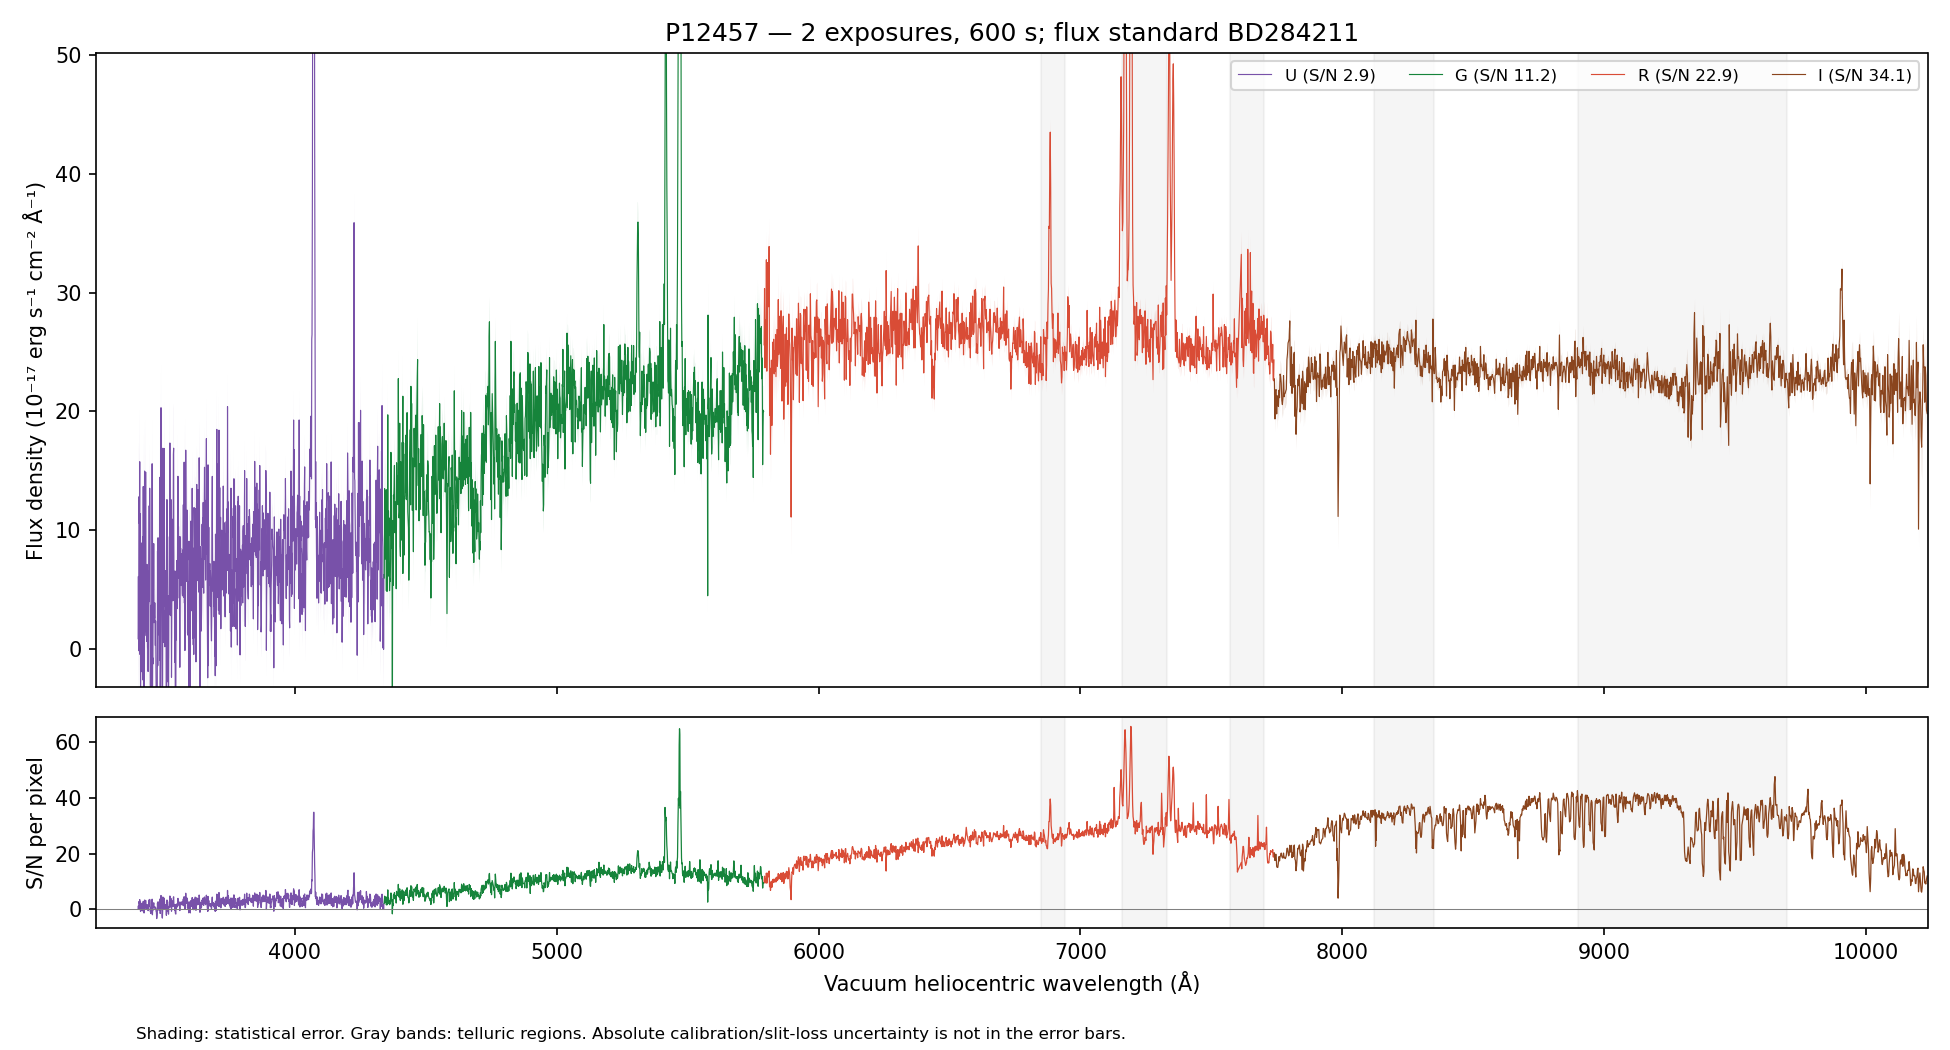

The file beside this chart, header and first rows:
WAVE_VAC_HELIO_A, FLUX, FLUX_ERR, FLUX_UNCORR, ERR_UNCORR, TELLURIC, TELLURIC_ERR, FLUX_ALTSTD, MASK, QUALITY, CHANNEL
3242, 5.162, 6.482, 5.162, 6.482, 1.0, 0.0, 12.46, False, 2, U
3243, 2.916, 6.603, 2.916, 6.603, 1.0, 0.0, 7.043, False, 2, U
3244, 2.274, 6.307, 2.274, 6.307, 1.0, 0.0, 5.494, False, 2, U
3245, 7.513, 6.32, 7.513, 6.32, 1.0, 0.0, 18.17, False, 2, U
3246, 5.602, 6.462, 5.602, 6.462, 1.0, 0.0, 13.56, False, 2, U
3247, 8.704, 6.531, 8.704, 6.531, 1.0, 0.0, 21.1, False, 2, U
3248, 5.886, 6.221, 5.886, 6.221, 1.0, 0.0, 14.29, False, 2, U
3249, -6.122, 8.131, -6.122, 8.131, 1.0, 0.0, -14.88, False, 2, U
3249, 8.076, 8.658, 8.076, 8.658, 1.0, 0.0, 19.63, False, 2, U
3250, -3.14, 5.825, -3.14, 5.825, 1.0, 0.0, -7.643, False, 2, U
3251, -0.3884, 5.826, -0.3884, 5.826, 1.0, 0.0, -0.9469, False, 2, U
3252, -2.726, 5.959, -2.726, 5.959, 1.0, 0.0, -6.656, False, 2, U
3253, -5.708, 5.961, -5.708, 5.961, 1.0, 0.0, -13.96, False, 2, U
3254, 0.6806, 6.011, 0.6806, 6.011, 1.0, 0.0, 1.667, False, 2, U
3255, 17.4, 6.384, 17.4, 6.384, 1.0, 0.0, 42.68, False, 2, U
3256, 2.378, 6.45, 2.378, 6.45, 1.0, 0.0, 5.839, False, 2, U
3257, 9.523, 6.768, 9.523, 6.768, 1.0, 0.0, 23.41, False, 2, U
3258, 9.54, 6.716, 9.54, 6.716, 1.0, 0.0, 23.48, False, 2, U
3259, -8.149, 6.676, -8.149, 6.676, 1.0, 0.0, -20.07, False, 2, U
3260, -1.602, 6.846, -1.602, 6.846, 1.0, 0.0, -3.948, False, 2, U
3261, -1.545, 6.8, -1.545, 6.8, 1.0, 0.0, -3.81, False, 2, U
3262, 24.94, 6.904, 24.94, 6.904, 1.0, 0.0, 61.51, False, 2, U
3263, -9.848, 6.667, -9.848, 6.667, 1.0, 0.0, -24.28, False, 2, U
3264, 1.775, 6.612, 1.775, 6.612, 1.0, 0.0, 4.374, False, 2, U
3265, -7.181, 6.296, -7.181, 6.296, 1.0, 0.0, -17.69, False, 2, U
3266, 4.493, 6.474, 4.493, 6.474, 1.0, 0.0, 11.06, False, 2, U
3267, 2.383, 6.649, 2.383, 6.649, 1.0, 0.0, 5.862, False, 2, U
3268, 3.624, 6.764, 3.624, 6.764, 1.0, 0.0, 8.905, False, 2, U
3269, 2.709, 6.645, 2.709, 6.645, 1.0, 0.0, 6.65, False, 2, U
3270, -3.146, 6.543, -3.146, 6.543, 1.0, 0.0, -7.716, False, 2, U
3271, -3.8, 6.169, -3.8, 6.169, 1.0, 0.0, -9.308, False, 2, U
3272, 6.002, 6.184, 6.002, 6.184, 1.0, 0.0, 14.69, False, 2, U
3273, 8.965, 6.355, 8.965, 6.355, 1.0, 0.0, 21.91, False, 2, U
3274, 5.702, 6.359, 5.702, 6.359, 1.0, 0.0, 13.92, False, 2, U
3275, 2.384, 6.369, 2.384, 6.369, 1.0, 0.0, 5.813, False, 2, U
3277, 14.58, 6.335, 14.58, 6.335, 1.0, 0.0, 35.51, False, 2, U
3278, 6.299, 6.148, 6.299, 6.148, 1.0, 0.0, 15.33, False, 2, U
3279, -4.163, 5.933, -4.163, 5.933, 1.0, 0.0, -10.12, False, 2, U
3280, 9.168, 5.988, 9.168, 5.988, 1.0, 0.0, 22.27, False, 2, U
3281, 1.272, 5.906, 1.272, 5.906, 1.0, 0.0, 3.089, False, 2, U
3282, -4.795, 5.882, -4.795, 5.882, 1.0, 0.0, -11.64, False, 2, U
3283, 8.037, 5.916, 8.037, 5.916, 1.0, 0.0, 19.5, False, 2, U
3284, 2.912, 5.854, 2.912, 5.854, 1.0, 0.0, 7.065, False, 2, U
3285, -5.846, 5.912, -5.846, 5.912, 1.0, 0.0, -14.18, False, 2, U
3286, 11.23, 6.049, 11.23, 6.049, 1.0, 0.0, 27.23, False, 2, U
3287, 8.035, 5.769, 8.035, 5.769, 1.0, 0.0, 19.49, False, 2, U
3288, 8.993, 5.656, 8.993, 5.656, 1.0, 0.0, 21.82, False, 2, U
3289, 6.41, 5.724, 6.41, 5.724, 1.0, 0.0, 15.56, False, 2, U
3290, 2.521, 6.046, 2.521, 6.046, 1.0, 0.0, 6.12, False, 2, U
3291, 1.398, 6.27, 1.398, 6.27, 1.0, 0.0, 3.396, False, 2, U
3292, -0.4621, 6.261, -0.4621, 6.261, 1.0, 0.0, -1.123, False, 2, U
3293, 10.82, 6.33, 10.82, 6.33, 1.0, 0.0, 26.3, False, 2, U
3294, 7.977, 6.569, 7.977, 6.569, 1.0, 0.0, 19.4, False, 2, U
3295, -6.23, 6.397, -6.23, 6.397, 1.0, 0.0, -15.16, False, 2, U
3296, 20.4, 6.533, 20.4, 6.533, 1.0, 0.0, 49.68, False, 2, U
3297, -0.05108, 6.395, -0.05108, 6.395, 1.0, 0.0, -0.1245, False, 2, U
3298, 14.46, 6.373, 14.46, 6.373, 1.0, 0.0, 35.25, False, 2, U
3299, 2.125, 6.255, 2.125, 6.255, 1.0, 0.0, 5.182, False, 2, U
3300, 15.13, 6.495, 15.13, 6.495, 1.0, 0.0, 36.93, False, 2, U
3301, 10.37, 6.536, 10.37, 6.536, 1.0, 0.0, 25.33, False, 2, U
... 4,415 more rows
